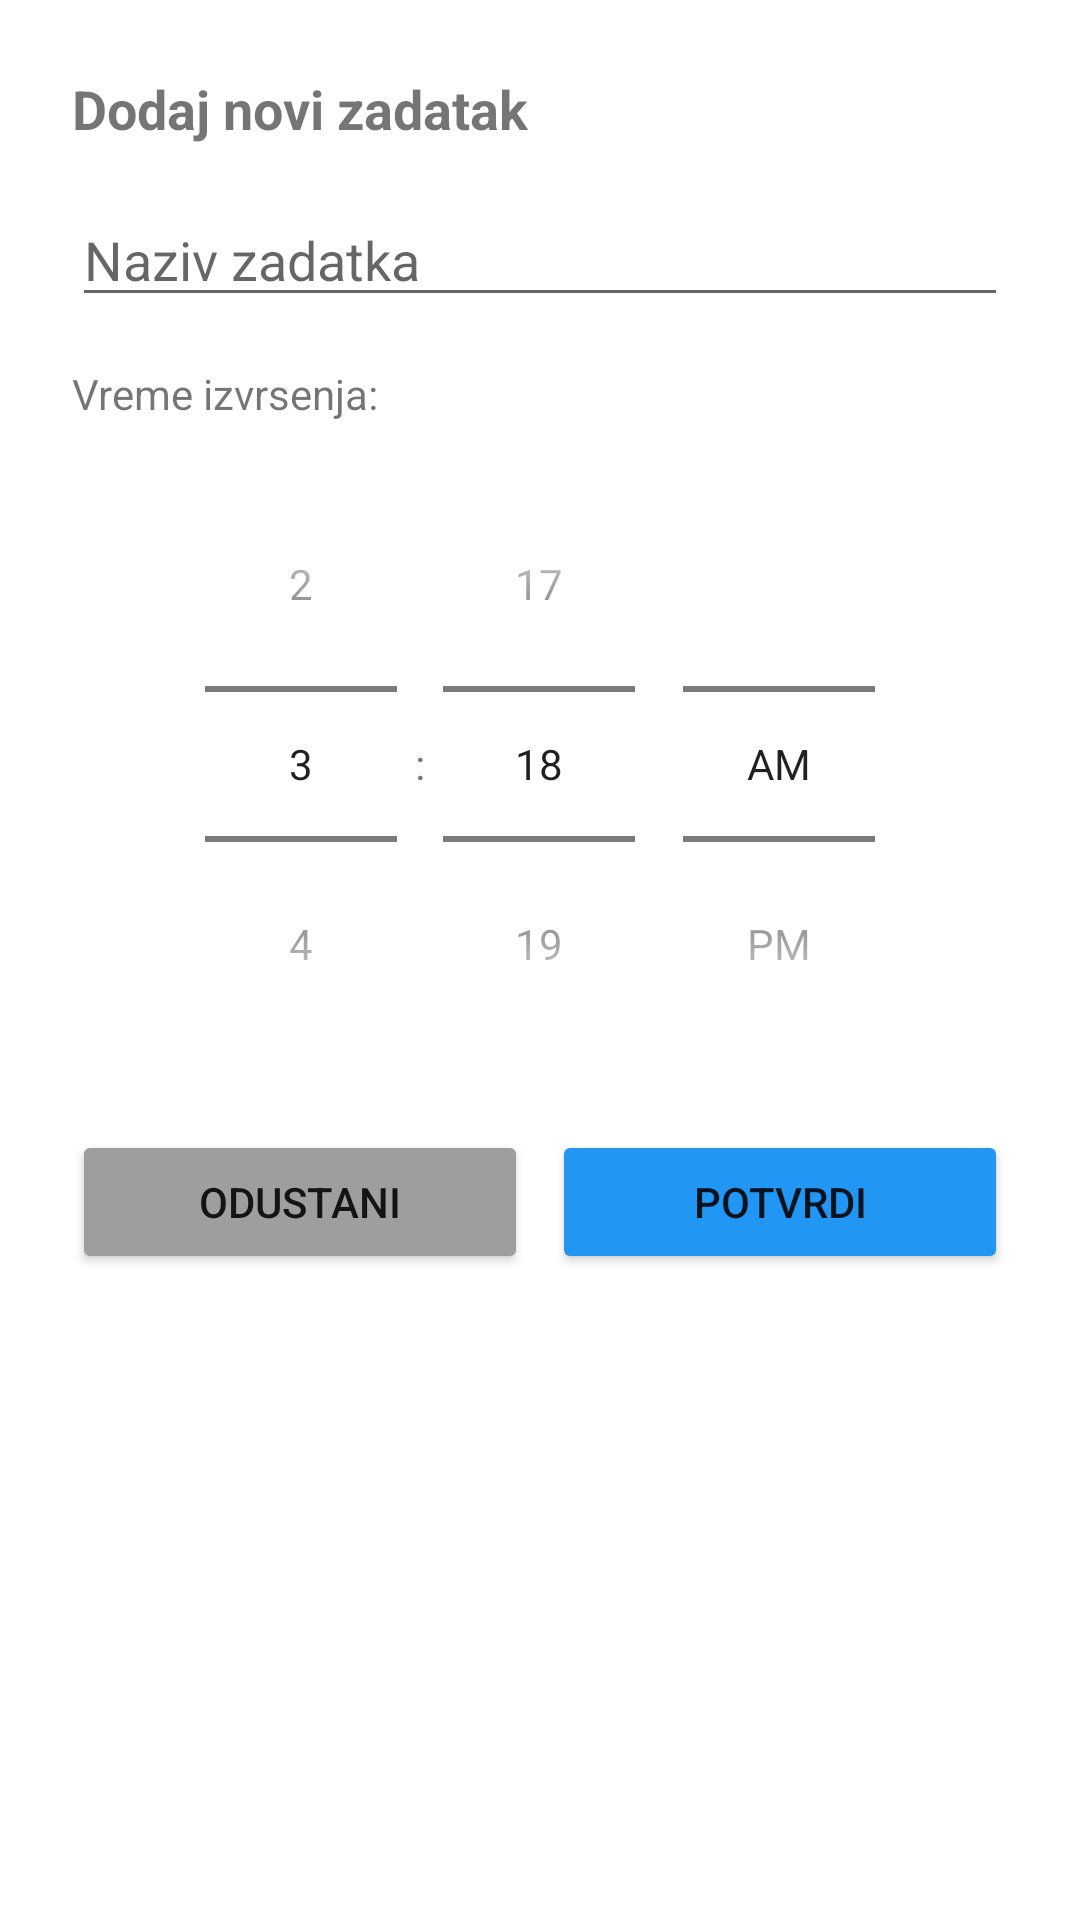

Here is an Android app screen rendered from its layout file. Give the layout XML and the strings, colors and styles it references.
<!-- AndroidManifest.xml: application theme Theme.Kolokvijum1 -->
<!-- res/layout/dialog_dodaj_zadatak.xml -->
<?xml version="1.0" encoding="utf-8"?>
<LinearLayout
    xmlns:android="http://schemas.android.com/apk/res/android"
    android:layout_width="match_parent"
    android:layout_height="wrap_content"
    android:orientation="vertical"
    android:padding="24dp">

    <TextView
        android:layout_width="wrap_content"
        android:layout_height="wrap_content"
        android:text="Dodaj novi zadatak"
        android:textSize="18sp"
        android:textStyle="bold"
        android:layout_marginBottom="16dp" />

    
    <EditText
        android:id="@+id/etNaziv"
        android:layout_width="match_parent"
        android:layout_height="wrap_content"
        android:hint="Naziv zadatka"
        android:inputType="text"
        android:layout_marginBottom="16dp" />

    <TextView
        android:layout_width="wrap_content"
        android:layout_height="wrap_content"
        android:text="Vreme izvrsenja:"
        android:textSize="14sp"
        android:layout_marginBottom="8dp" />

    
    
    <TimePicker
        android:id="@+id/timePicker"
        android:layout_width="wrap_content"
        android:layout_height="wrap_content"
        android:timePickerMode="spinner"
        android:layout_gravity="center_horizontal"
        android:layout_marginBottom="16dp" />

    
    <LinearLayout
        android:layout_width="match_parent"
        android:layout_height="wrap_content"
        android:orientation="horizontal">

        
        <Button
            android:id="@+id/btnOdustani"
            android:layout_width="0dp"
            android:layout_height="wrap_content"
            android:layout_weight="1"
            android:text="Odustani"
            android:layout_marginEnd="8dp"
            android:backgroundTint="#9E9E9E" />

        
        <Button
            android:id="@+id/btnPotvrdi"
            android:layout_width="0dp"
            android:layout_height="wrap_content"
            android:layout_weight="1"
            android:text="Potvrdi"
            android:backgroundTint="#2196F3" />

    </LinearLayout>

</LinearLayout>
<!-- resources referenced by this layout -->
<resources>
  <style name="Theme.Kolokvijum1" parent="Theme.MaterialComponents.DayNight.NoActionBar">
          <item name="colorPrimary">#2196F3</item>
          <item name="colorPrimaryVariant">#1565C0</item>
          <item name="colorOnPrimary">#FFFFFF</item>
      </style>
</resources>
